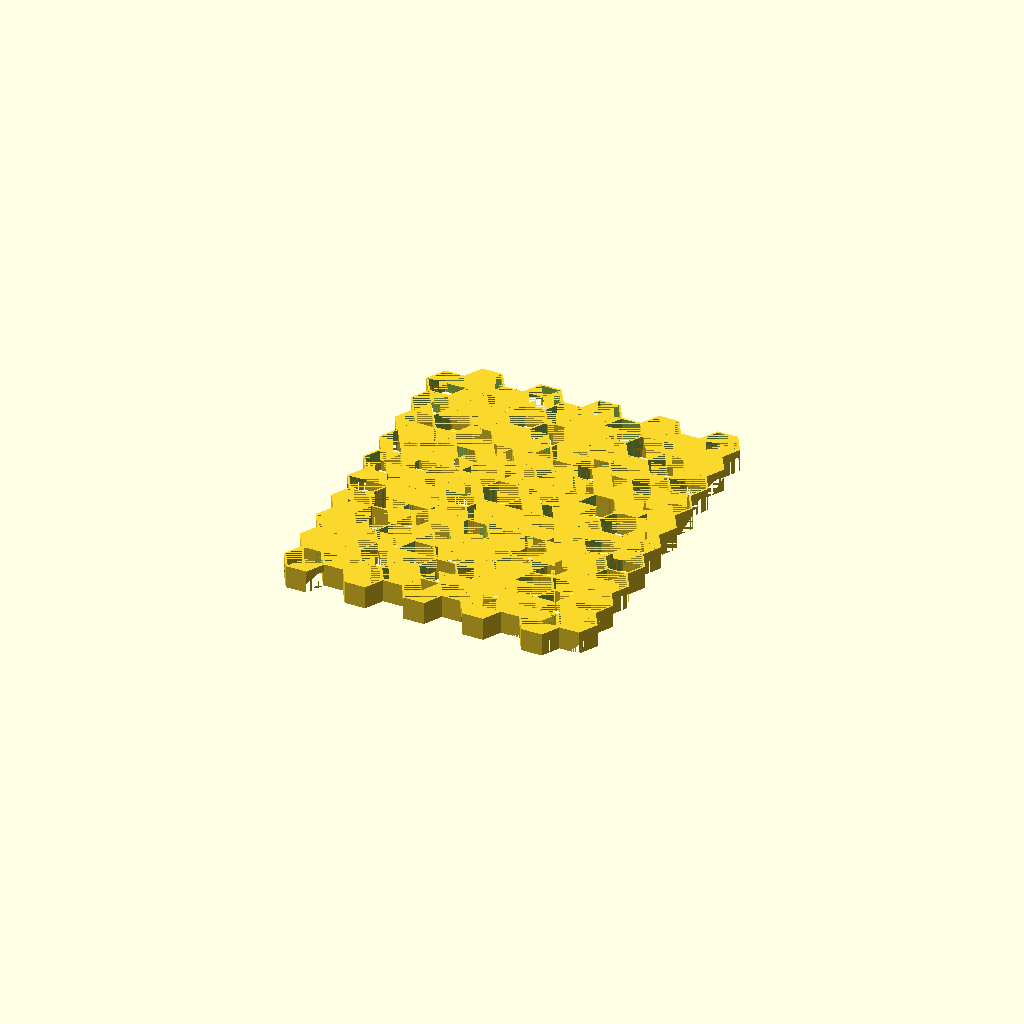
Cell 1 — every parameter at its default value.
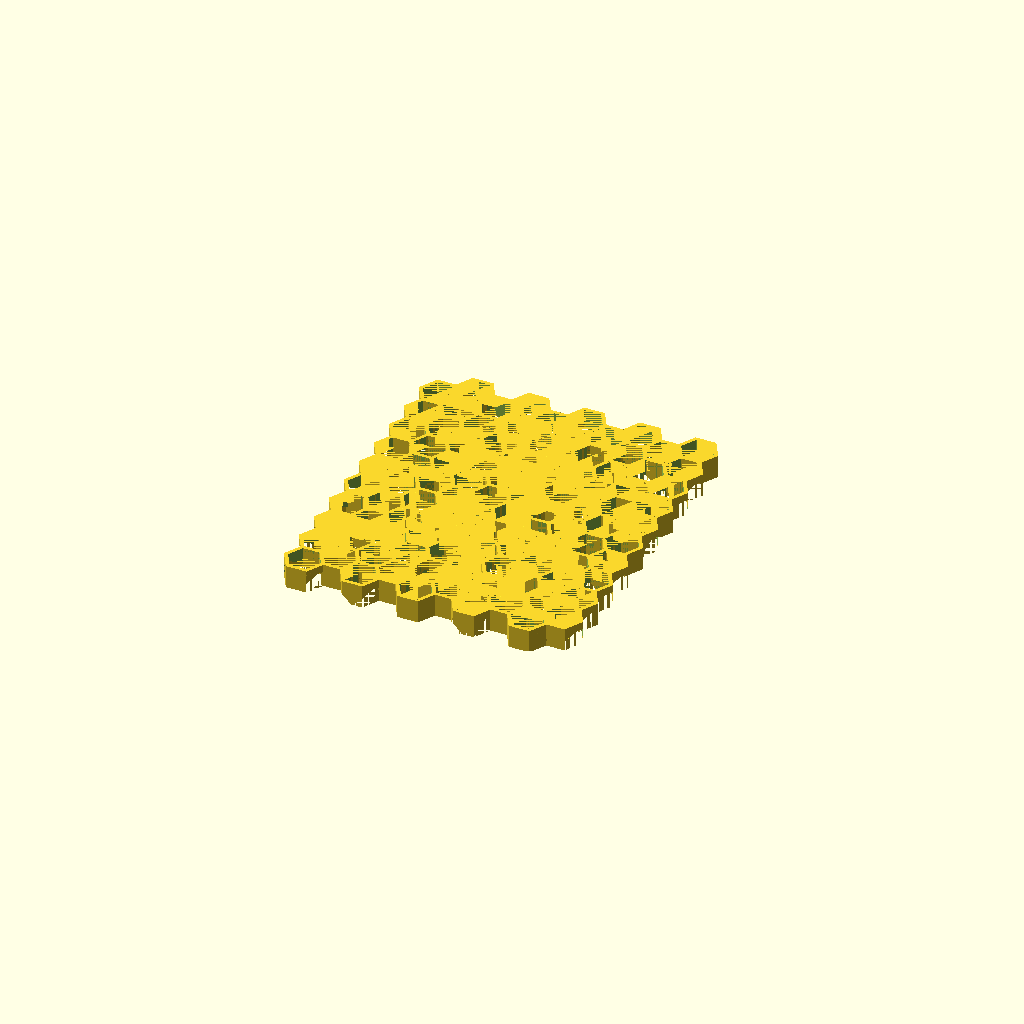
Cell 2: wallwidth = 2 (everything else at default).
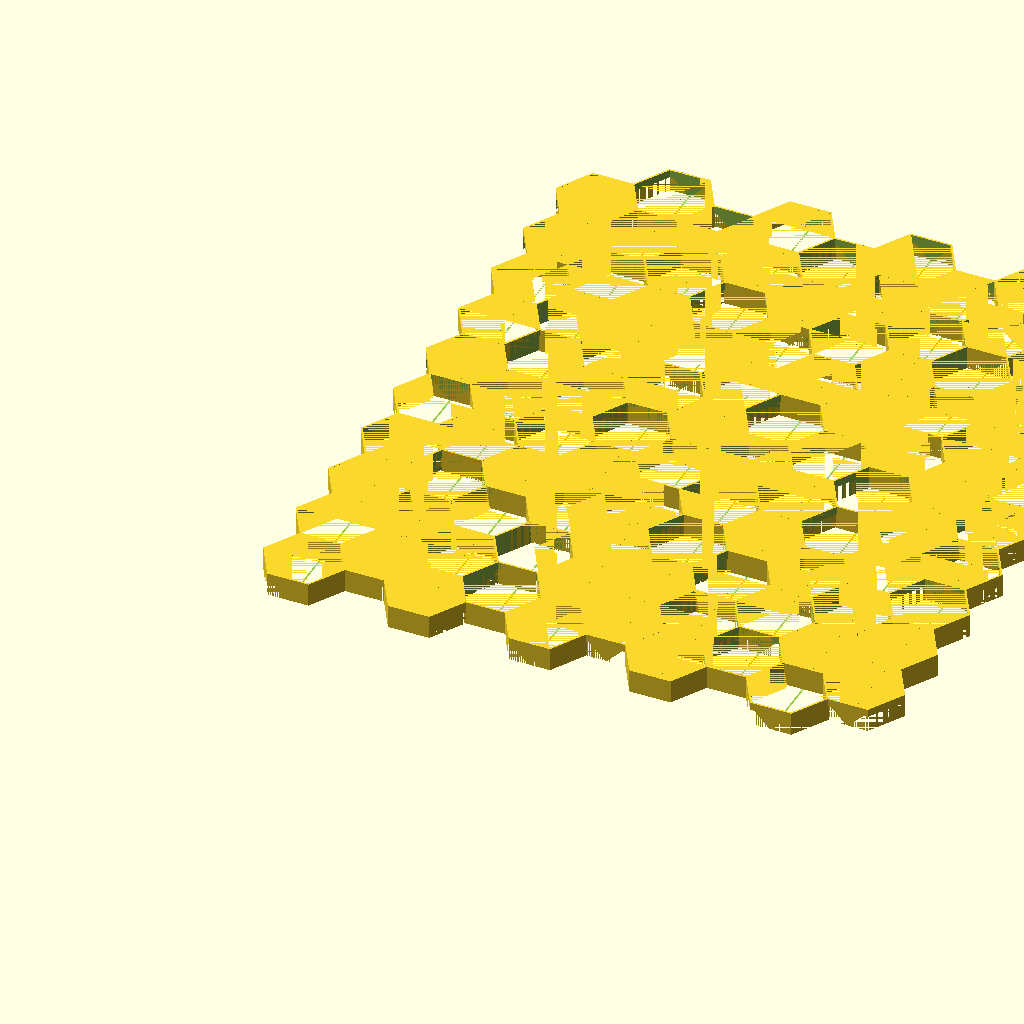
Cell 3 — radius set to 20, the other parameters unchanged.
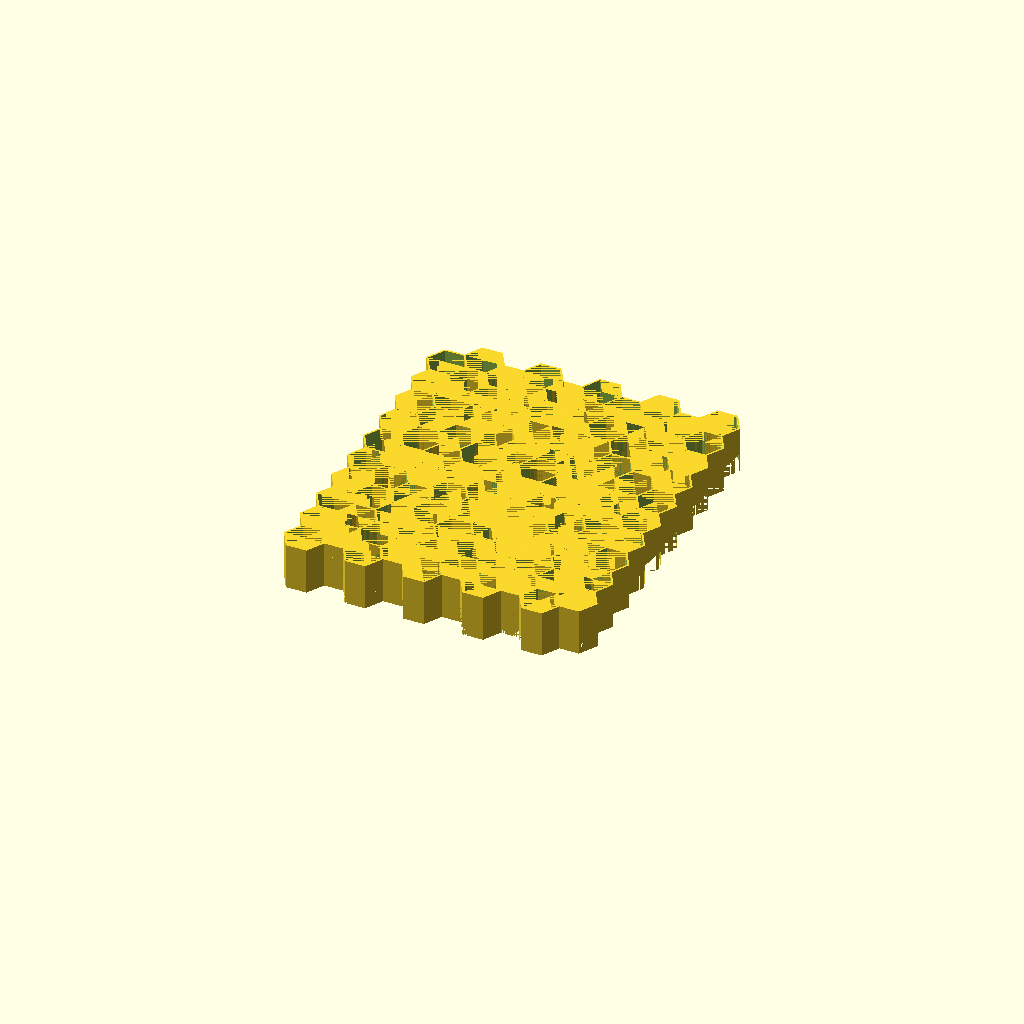
Cell 4 — height set to 26, the other parameters unchanged.
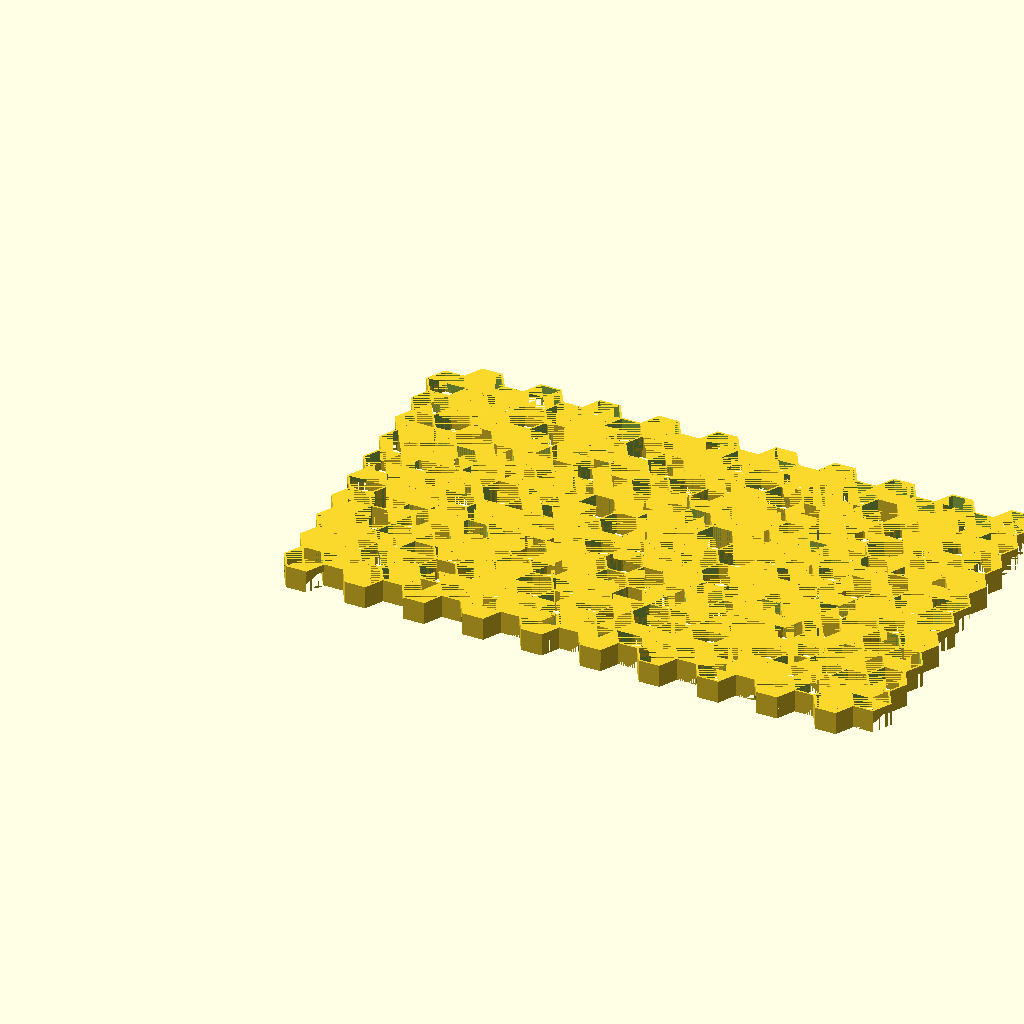
Cell 5: the same model with countX = 20.
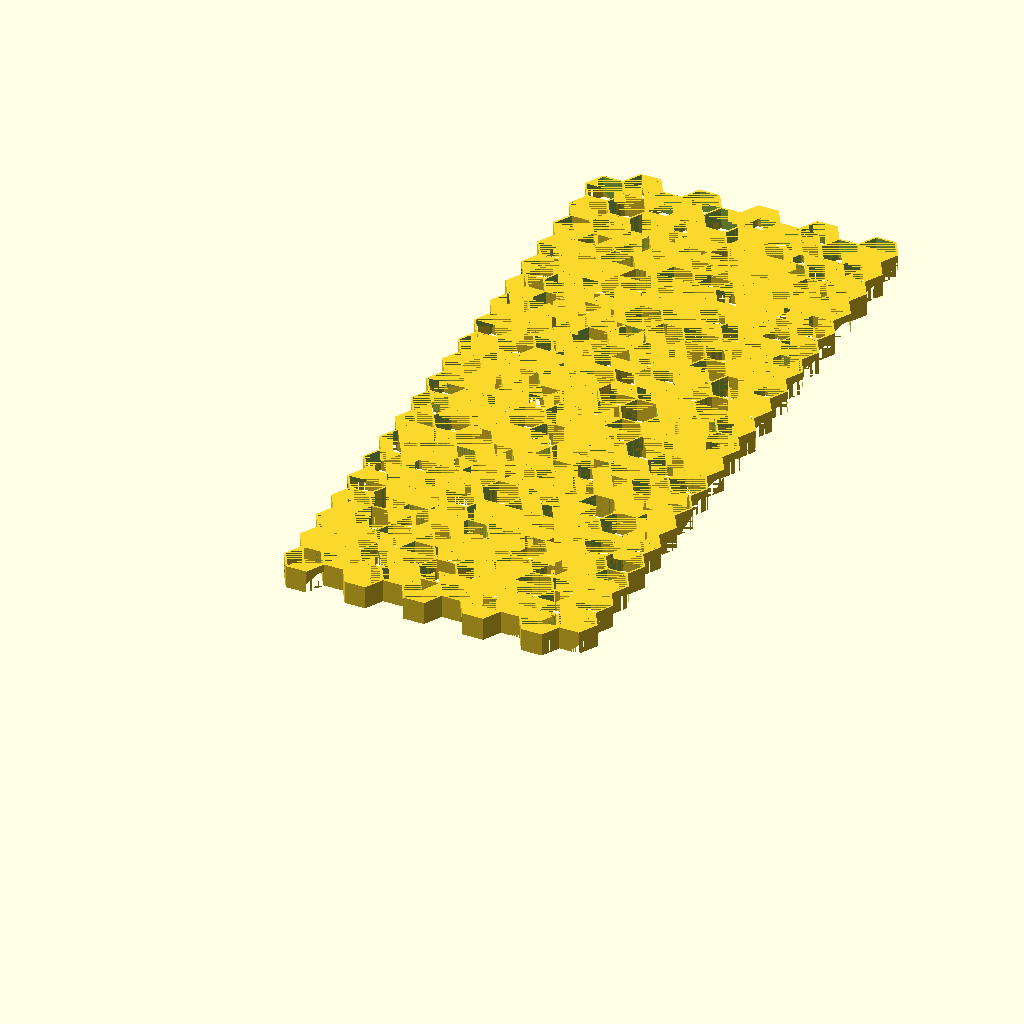
Cell 6: the same model with countY = 20.
One fixed orthographic camera (rotation 55°, 0°, 25°; colour scheme Cornfield) for every cell.
The OpenSCAD source (inputs/thingiverse/thing-2592836/files/HexagonRackComplete.scad):


  wallwidth = 1;
    radius = 10;
    height = 13;
    countX = 10;
    countY = 10;

    union() {
        for (j = [0 : countX - 1]) {
            for(i = [0 : countY - 1]) {
      
                 translate([((radius) * 2 - wallwidth) * sin(60) * j, (radius * 2 - wallwidth) * i + ( (j % 2) * (radius - wallwidth / 2)), 0]) {
                    
                    difference() {
 //                       linear_extrude(height) {
                            difference(){
                                Hexagon(A=radius,h=height);
                                Hexagon(A=(radius - wallwidth),h=height);
                            }
    //                    }

                        translate([0,0,-height * 1/3])difference() {
//                            linear_extrude(height) {
                                Hexagon(A=radius,h=height);
  //                          }
                            
                           translate([0,0,height])rotate([0,45,0])cube([height, radius*2,height], center=true);
                        }
                    }
                }
            }
        }
    }   
    
    
    module Polygon(N=3,A=0,R=0,S=0,h=0,debug=false)
{
	N = ( N < 3 ? 3 : N );

	angle = 360/N;
	angleA = angle/2;

	if (debug)
	{
		echo("N = ", N);
		echo("A = ", A);
		echo("S = ", S);
		echo("R = ", R);
	}

	if ( A > 0 )		// if A assign R and S
	{
        S = 2 * A * tan(angleA);							// assign
		//R = (S/2) / sin(angleA);						// no assign ???
		R = ( A * tan(angleA) ) / sin(angleA);		// asign
		_Build_Polygon(N=N,R=R,h=h);
		if (debug)
		{
			echo("aN = ", N);
			echo("aA = ", A);
			echo("aS = ", S);
			echo("aR = ", R);
			#cylinder(r=A,h=h+1,center=false,$fn=50);
			%cylinder(r=R,h=h+1,center=false,$fn=50);
		}
	}
	else
	{
		if ( S > 0 )		// if S assign R and A
		{
			R = (S/2) / sin(angleA);			// assign
			A = S / ( 2 * tan(angleA) );		// assign
            _Build_Polygon(N=N,R=R,h=h);
			if (debug)
			{
				echo("sN = ", N);
				echo("sA = ", A);
				echo("sS = ", S);
				echo("sR = ", R);
				#cylinder(r=A,h=h+1,center=false,$fn=50);
				%cylinder(r=R,h=h+1,center=false,$fn=50);
			}
		}
		else
		{
			if ( R == 0 )		// default
			{
				S = 2 * R * sin(angleA);			// no assign ???
				A = S / ( 2 * tan(angleA) );		// no assign ???
				_Build_Polygon(N=N,h=h);
				if (debug)
				{
					echo("0N = ", N);
					echo("0A = ", A);
					echo("0S = ", S);
					echo("0R = ", R);
					#cylinder(r=A,h=h+1,center=false,$fn=50);
					%cylinder(r=R,h=h+1,center=false,$fn=50);
				}
			}
			else		// build with R
			{
				S = 2 * R * sin(angleA);
				A = S / ( 2 * tan(angleA) );			// no assign ???
				//A = R * ( sin(angleA) / tan(angleA) )	// no assign ???
				_Build_Polygon(N=N,R=R,h=h);
				if (debug)
				{
					echo("rN = ", N);
					echo("rA = ", A);
					echo("rS = ", S);
					echo("rR = ", R);
					%cylinder(r=R,h=h+1,center=false,$fn=50);
				}
			}
		}
	}

	if (debug)
	{
		echo("fN = ", N);
		echo("fA = ", A);
		echo("fS = ", S);
		echo("fR = ", R);
	}
}

//------------------------------------------------------------
// Build
//------------------------------------------------------------
module _Build_Polygon(N=3,R=1,h=0)
{
	if (h > 0)
	{
		// 3D primitive h>0
		cylinder(r=R,h=h,$fn=N,center=false);
	}
	else
	{
		// 2D primitive h=0
		circle(r=R,$fn=N,center=false);
	}
}

// 6 sides
module Hexagon(A=0,R=0,S=0,h=0,debug=false)
	{Polygon(N=6,A=A,R=R,S=S,h=h,debug=debug);}
Parameter table extracted from the source (name, type, default, range or options):
wallwidth: number, default 1
radius: number, default 10
height: number, default 13
countX: number, default 10
countY: number, default 10
